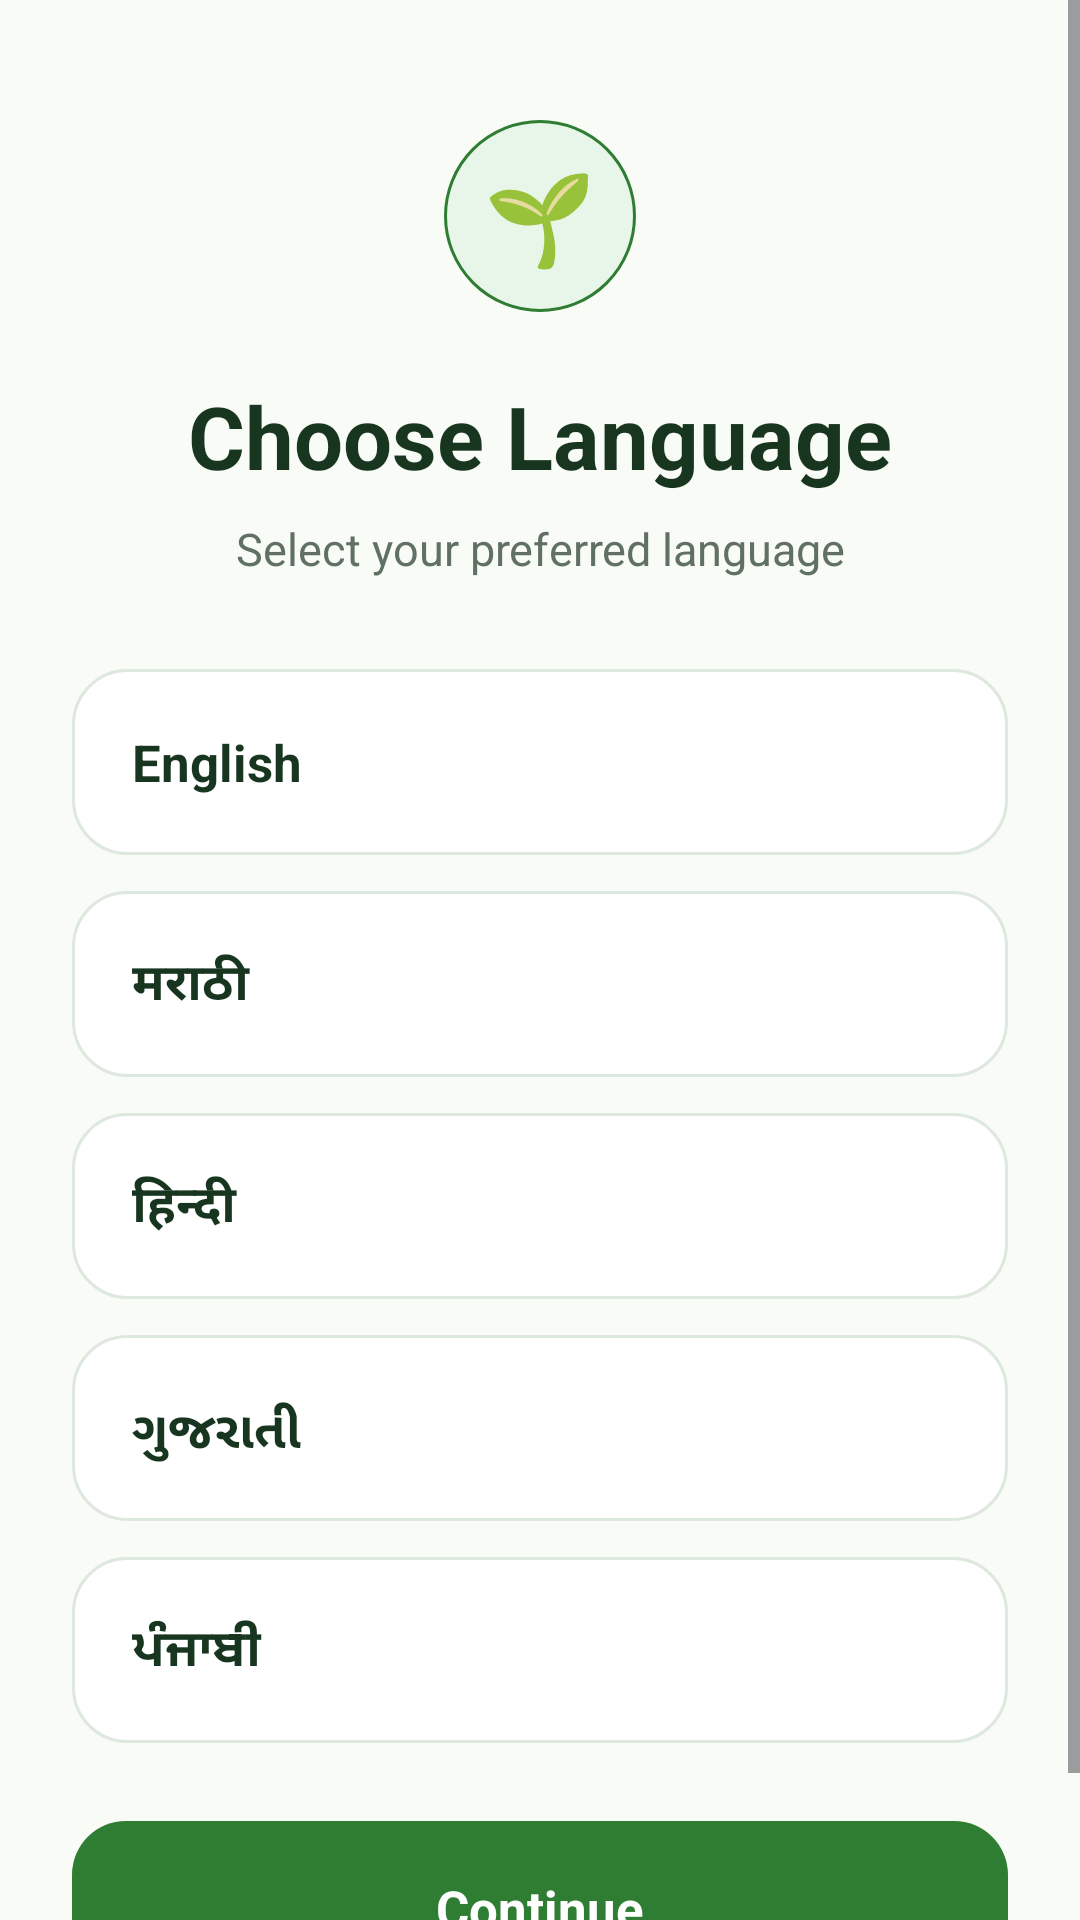

Here is an Android app screen rendered from its layout file. Give the layout XML and the strings, colors and styles it references.
<!-- AndroidManifest.xml: application theme Theme.KisanSathi -->
<!-- res/layout/activity_language.xml -->
<?xml version="1.0" encoding="utf-8"?>
<ScrollView xmlns:android="http://schemas.android.com/apk/res/android"
    android:layout_width="match_parent"
    android:layout_height="match_parent"
    android:background="@color/kisan_background"
    android:fillViewport="true">

    <LinearLayout
        android:layout_width="match_parent"
        android:layout_height="wrap_content"
        android:orientation="vertical"
        android:paddingLeft="24dp"
        android:paddingTop="40dp"
        android:paddingRight="24dp"
        android:paddingBottom="28dp">

        
        <TextView
            android:id="@+id/languageIcon"
            android:layout_width="64dp"
            android:layout_height="64dp"
            android:layout_gravity="center_horizontal"
            android:background="@drawable/language_icon_background"
            android:gravity="center"
            android:text="🌱"
            android:textSize="30sp" />

        
        <TextView
            android:id="@+id/titleText"
            android:layout_width="match_parent"
            android:layout_height="wrap_content"
            android:layout_marginTop="22dp"
            android:gravity="center"
            android:text="@string/choose_language"
            android:textColor="@color/dark_green"
            android:textSize="29sp"
            android:textStyle="bold" />

        
        <TextView
            android:id="@+id/subtitleText"
            android:layout_width="match_parent"
            android:layout_height="wrap_content"
            android:layout_marginTop="8dp"
            android:gravity="center"
            android:lineSpacingExtra="3dp"
            android:text="@string/choose_language_subtitle"
            android:textColor="@color/secondary_text"
            android:textSize="15sp" />

        

        <TextView
            android:id="@+id/englishButton"
            android:layout_width="match_parent"
            android:layout_height="62dp"
            android:layout_marginTop="30dp"
            android:background="@drawable/language_card"
            android:drawablePadding="14dp"
            android:gravity="center_vertical"
            android:paddingLeft="20dp"
            android:paddingRight="20dp"
            android:text="@string/english"
            android:textColor="@color/dark_green"
            android:textSize="17sp"
            android:textStyle="bold" />

        <TextView
            android:id="@+id/marathiButton"
            android:layout_width="match_parent"
            android:layout_height="62dp"
            android:layout_marginTop="12dp"
            android:background="@drawable/language_card"
            android:gravity="center_vertical"
            android:paddingLeft="20dp"
            android:paddingRight="20dp"
            android:text="@string/marathi"
            android:textColor="@color/dark_green"
            android:textSize="17sp"
            android:textStyle="bold" />

        <TextView
            android:id="@+id/hindiButton"
            android:layout_width="match_parent"
            android:layout_height="62dp"
            android:layout_marginTop="12dp"
            android:background="@drawable/language_card"
            android:gravity="center_vertical"
            android:paddingLeft="20dp"
            android:paddingRight="20dp"
            android:text="@string/hindi"
            android:textColor="@color/dark_green"
            android:textSize="17sp"
            android:textStyle="bold" />

        <TextView
            android:id="@+id/gujaratiButton"
            android:layout_width="match_parent"
            android:layout_height="62dp"
            android:layout_marginTop="12dp"
            android:background="@drawable/language_card"
            android:gravity="center_vertical"
            android:paddingLeft="20dp"
            android:paddingRight="20dp"
            android:text="@string/gujarati"
            android:textColor="@color/dark_green"
            android:textSize="17sp"
            android:textStyle="bold" />

        <TextView
            android:id="@+id/punjabiButton"
            android:layout_width="match_parent"
            android:layout_height="62dp"
            android:layout_marginTop="12dp"
            android:background="@drawable/language_card"
            android:gravity="center_vertical"
            android:paddingLeft="20dp"
            android:paddingRight="20dp"
            android:text="@string/punjabi"
            android:textColor="@color/dark_green"
            android:textSize="17sp"
            android:textStyle="bold" />

        
        <TextView
            android:id="@+id/continueButton"
            android:layout_width="match_parent"
            android:layout_height="58dp"
            android:layout_marginTop="26dp"
            android:background="@drawable/continue_button"
            android:gravity="center"
            android:text="@string/continue_text"
            android:textColor="@color/white"
            android:textSize="17sp"
            android:textStyle="bold" />

    </LinearLayout>

</ScrollView>
<!-- resources referenced by this layout -->
<resources>
  <color name="dark_green">#17351F</color>
  <color name="kisan_background">#F8FBF6</color>
  <color name="secondary_text">#617064</color>
  <color name="white">#FFFFFF</color>
  <!-- drawable continue_button (drawable) -->
  <?xml version="1.0" encoding="utf-8"?>
  <shape xmlns:android="http://schemas.android.com/apk/res/android"
      android:shape="rectangle">
  
      <solid android:color="@color/primary_green" />
  
      <corners android:radius="18dp" />
  
      <padding
          android:left="20dp"
          android:top="10dp"
          android:right="20dp"
          android:bottom="10dp" />
  
  </shape>
  <!-- drawable language_card (drawable) -->
  <?xml version="1.0" encoding="utf-8"?>
  <selector xmlns:android="http://schemas.android.com/apk/res/android">
  
      <item android:state_pressed="true">
          <shape android:shape="rectangle">
              <solid android:color="@color/soft_green" />
              <corners android:radius="18dp" />
              <stroke
                  android:width="1dp"
                  android:color="@color/primary_green" />
          </shape>
      </item>
  
      <item>
          <shape android:shape="rectangle">
              <solid android:color="@color/white" />
              <corners android:radius="18dp" />
              <stroke
                  android:width="1dp"
                  android:color="#DDE8DE" />
          </shape>
      </item>
  
  </selector>
  <!-- drawable language_icon_background (drawable) -->
  <?xml version="1.0" encoding="utf-8"?>
  <shape xmlns:android="http://schemas.android.com/apk/res/android"
      android:shape="oval">
  
      <solid android:color="@color/soft_green" />
  
      <stroke
          android:width="1dp"
          android:color="@color/primary_green" />
  
  </shape>
  <string name="choose_language" translatable="false">Choose Language</string>
  <string name="choose_language_subtitle" translatable="false">Select your preferred language</string>
  <string name="continue_text" translatable="false">Continue</string>
  <string name="english" translatable="false">English</string>
  <string name="gujarati" translatable="false">ગુજરાતી</string>
  <string name="hindi" translatable="false">हिन्दी</string>
  <string name="marathi" translatable="false">मराठी</string>
  <string name="punjabi" translatable="false">ਪੰਜਾਬੀ</string>
  <style name="Theme.KisanSathi" parent="Base.Theme.KisanSathi" />
  <color name="primary_green">#2E7D32</color>
  <color name="soft_green">#E8F5E9</color>
  <style name="Base.Theme.KisanSathi" parent="Theme.Material3.DayNight.NoActionBar">
          
          
      </style>
</resources>
